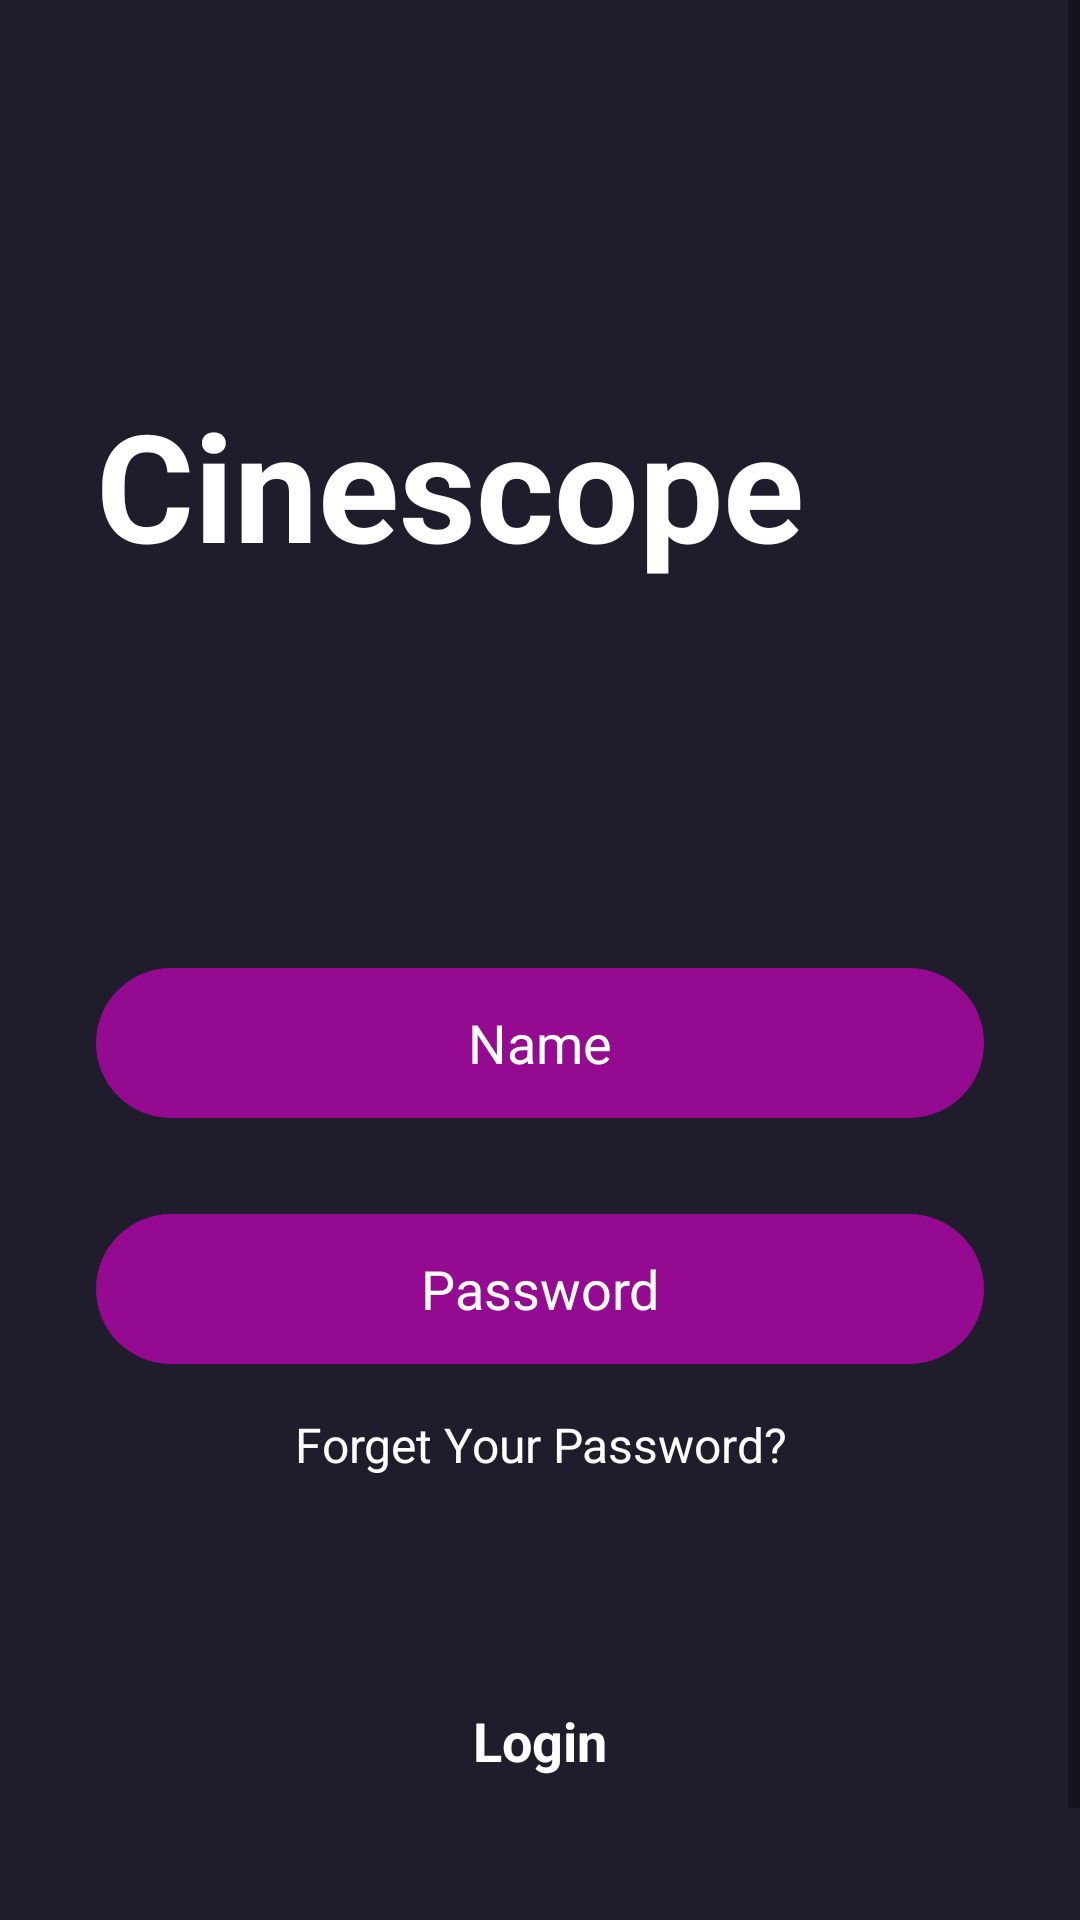

This screen was rendered from an Android layout file. Write that file and the resources it references.
<!-- AndroidManifest.xml: application theme Theme.CinescopApp -->
<!-- res/layout/activity_login.xml -->
<?xml version="1.0" encoding="utf-8"?>
<androidx.constraintlayout.widget.ConstraintLayout xmlns:android="http://schemas.android.com/apk/res/android"
    xmlns:app="http://schemas.android.com/apk/res-auto"
    xmlns:tools="http://schemas.android.com/tools"
    android:layout_width="match_parent"
    android:layout_height="match_parent"
    android:focusableInTouchMode="true"
    android:background="@color/main_color"
    android:focusable="true"

    tools:context=".LoginActivity">

    <ScrollView
        android:layout_width="match_parent"
        android:layout_height="match_parent" >

        <LinearLayout
            android:layout_width="match_parent"
            android:layout_height="wrap_content"
            android:orientation="vertical">

            <TextView
                android:id="@+id/textView"
                android:layout_width="match_parent"
                android:layout_height="wrap_content"
                android:layout_marginStart="32dp"
                android:layout_marginTop="128dp"
                android:text="Cinescope"
                android:textColor="@color/white"
                android:textSize="50sp"
                android:textStyle="bold"
                />

            <EditText
                android:id="@+id/editTextText"
                android:layout_width="match_parent"
                android:layout_height="50dp"
                android:hint="UserName"
                android:textAlignment="center"
                android:textColor="@color/white"
                android:textColorHint="@color/white"
                android:ems="10"
                android:background="@drawable/edittext_background"
                android:layout_marginTop="128dp"
                android:layout_marginStart="32dp"
                android:layout_marginEnd="32dp"
                android:inputType="text"
                android:text="Name"
                />

            <EditText
                android:id="@+id/editTextPassword"
                android:layout_width="match_parent"
                android:layout_height="50dp"
                android:hint="Password"
                android:textAlignment="center"
                android:textColor="@color/white"
                android:textColorHint="@color/white"
                android:ems="10"
                android:background="@drawable/edittext_background"
                android:layout_marginTop="32dp"
                android:layout_marginStart="32dp"
                android:layout_marginEnd="32dp"
                android:inputType="textPassword"
                />

            <TextView
                android:id="@+id/textView3"
                android:layout_width="match_parent"
                android:layout_height="wrap_content"
                android:text="Forget Your Password?"
                android:textAlignment="center"
                android:textColor="@color/white"
                android:textSize="16sp"
                android:layout_marginTop="16dp"
                />

            <androidx.appcompat.widget.AppCompatButton
                android:id="@+id/loginbtn"
                style="@android:style/Widget.Button"
                android:layout_marginTop="64dp"
                android:layout_marginStart="32dp"
                android:layout_marginEnd="32dp"
                android:background="@drawable/purple_button_background"
                android:textSize="18sp"
                android:textStyle="bold"
                android:textColor="@color/white"
                android:layout_width="match_parent"
                android:layout_height="wrap_content"
                android:text="Login"
                />

            <TextView
                android:id="@+id/textView4"
                android:layout_width="match_parent"
                android:layout_height="wrap_content"
                android:text="Don't have an account"
                android:textColor="@color/white"
                android:textSize="16sp"
                android:textAlignment="center"
                android:layout_marginTop="32dp"
                />

            <TextView
                android:id="@+id/textView5"
                android:layout_width="match_parent"
                android:layout_height="wrap_content"
                android:text="Register Now"
                android:textAlignment="center"
                android:textColor="@color/white"
                android:textSize="16sp"
                android:textStyle="bold"
                />

        </LinearLayout>
    </ScrollView>
</androidx.constraintlayout.widget.ConstraintLayout>
<!-- resources referenced by this layout -->
<resources>
  <color name="main_color">#1F1D2B</color>
  <color name="white">#FFFFFFFF</color>
  <!-- drawable edittext_background (drawable) -->
  <?xml version="1.0" encoding="utf-8"?>
  <selector xmlns:android="http://schemas.android.com/apk/res/android">
  <item>
      <shape android:shape="rectangle">
      <solid android:color="@color/purple"/>
      <corners android:radius="50sp"/>
      </shape>
  </item>
  </selector>
  <style name="Theme.CinescopApp" parent="Theme.MaterialComponents.DayNight.NoActionBar">
          <item name="colorPrimary">@color/main_color</item>
          <item name="colorPrimaryDark">@color/main_color</item>
      </style>
  <color name="purple">#940B92</color>
</resources>
